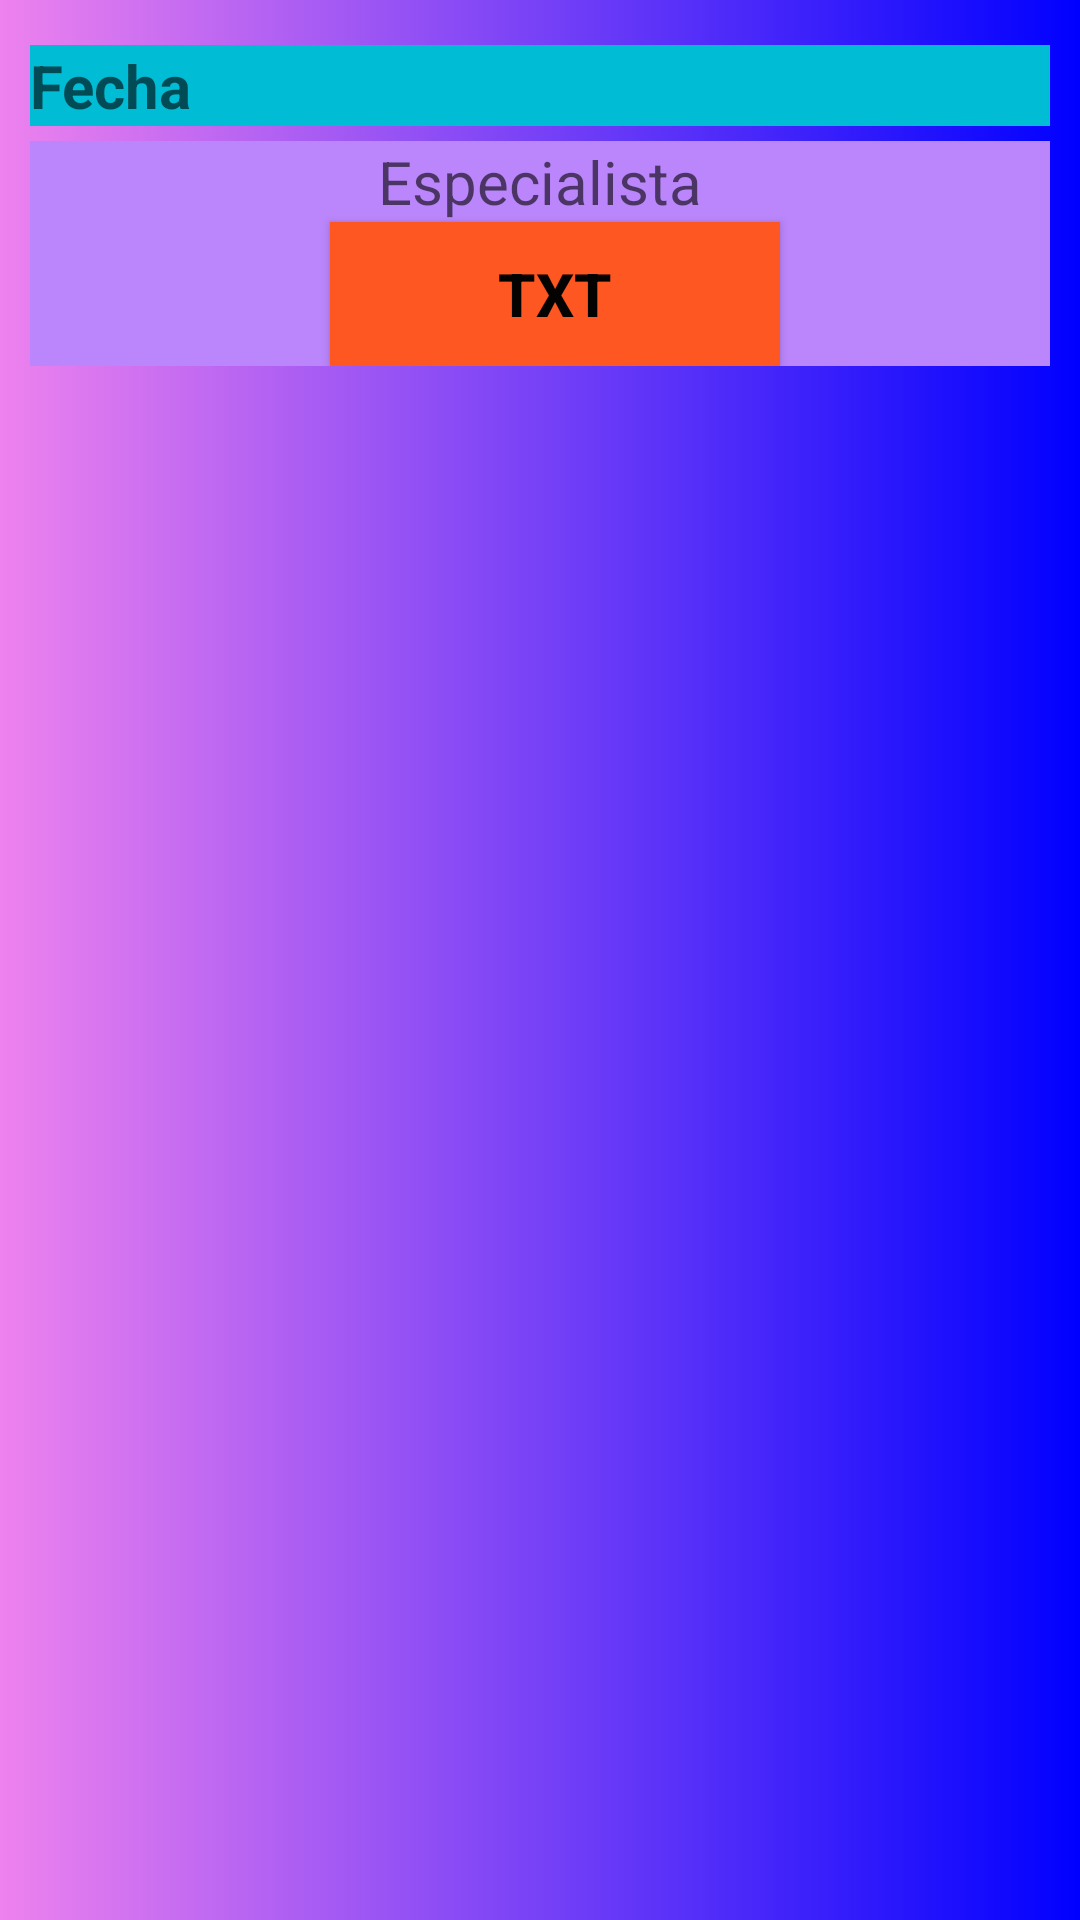

Reconstruct the res/layout file that produces this screen, plus the resources it refers to.
<!-- AndroidManifest.xml: application theme AppTheme.NoActionBar -->
<!-- res/layout/turno_fragment.xml -->
<?xml version="1.0" encoding="utf-8"?>
<LinearLayout xmlns:android="http://schemas.android.com/apk/res/android"
    xmlns:tools="http://schemas.android.com/tools"
    android:layout_width="match_parent"
    android:layout_height="match_parent"
    android:background="@drawable/gradient_list"
    android:orientation="vertical"
    android:padding="10dp">


    <com.google.android.material.textfield.TextInputLayout
        android:layout_width="match_parent"
        android:layout_height="wrap_content"
        android:focusableInTouchMode="false"
        android:focusable="false"
        android:background="@color/pink"
        android:textColorHint="#050202"
        android:layout_marginTop="5dp">

        <TextView
            android:id="@+id/etFechas"
            android:layout_width="match_parent"
            android:layout_height="wrap_content"
            android:ems="10"
            android:enabled="false"
            android:hint="Fecha"
            android:inputType="text"
            android:textColor="#050202"
            android:textSize="20sp"
            android:textStyle="bold"
            tools:ignore="TouchTargetSizeCheck" />

    </com.google.android.material.textfield.TextInputLayout>

    <com.google.android.material.textfield.TextInputLayout
        android:layout_width="match_parent"
        android:layout_height="wrap_content"
        android:focusableInTouchMode="false"
        android:focusable="false"
        android:background="@color/purple_200"
        android:textColorHint="#050202"
        android:layout_marginTop="5dp">

        <TextView
            android:id="@+id/etEspecialista"
            android:layout_width="match_parent"
            android:layout_height="wrap_content"
            android:ems="10"
            android:enabled="false"
            android:hint="Especialista"
            android:inputType="text"
            android:textColor="#050202"
            android:textSize="20sp"
            tools:ignore="TouchTargetSizeCheck"
            android:textAlignment="center"/>

        <Button
            android:id="@+id/btnCancelar"
            android:layout_width="150dp"
            android:layout_height="wrap_content"
            android:layout_weight="1"
            android:background="@color/red"
            android:text="TXT"
            android:textColor="#050202"
            android:textSize="20sp"
            android:textStyle="bold"
            android:layout_marginLeft="100dp"/>
    </com.google.android.material.textfield.TextInputLayout>

</LinearLayout>
<!-- resources referenced by this layout -->
<resources>
  <color name="pink">#00BCD4</color>
  <color name="purple_200">#FFBB86FC</color>
  <color name="red">#FF5722</color>
  <!-- drawable gradient_list (drawable) -->
  <?xml version="1.0" encoding="utf-8"?>
  <selector xmlns:android="http://schemas.android.com/apk/res/android">
      <item>
          <shape
              xmlns:android="http://schemas.android.com/apk/res/android"
              android:shape="rectangle">
  
              <gradient
                  android:type="linear"
                  android:startColor="#EE82EE"
                  android:endColor="#0000ff"
                  android:angle="0"
                  />
          </shape>
      </item>
  </selector>
  <style name="AppTheme.NoActionBar">
          <item name="windowActionBar">false</item>
          <item name="windowNoTitle">true</item>
      </style>
</resources>
